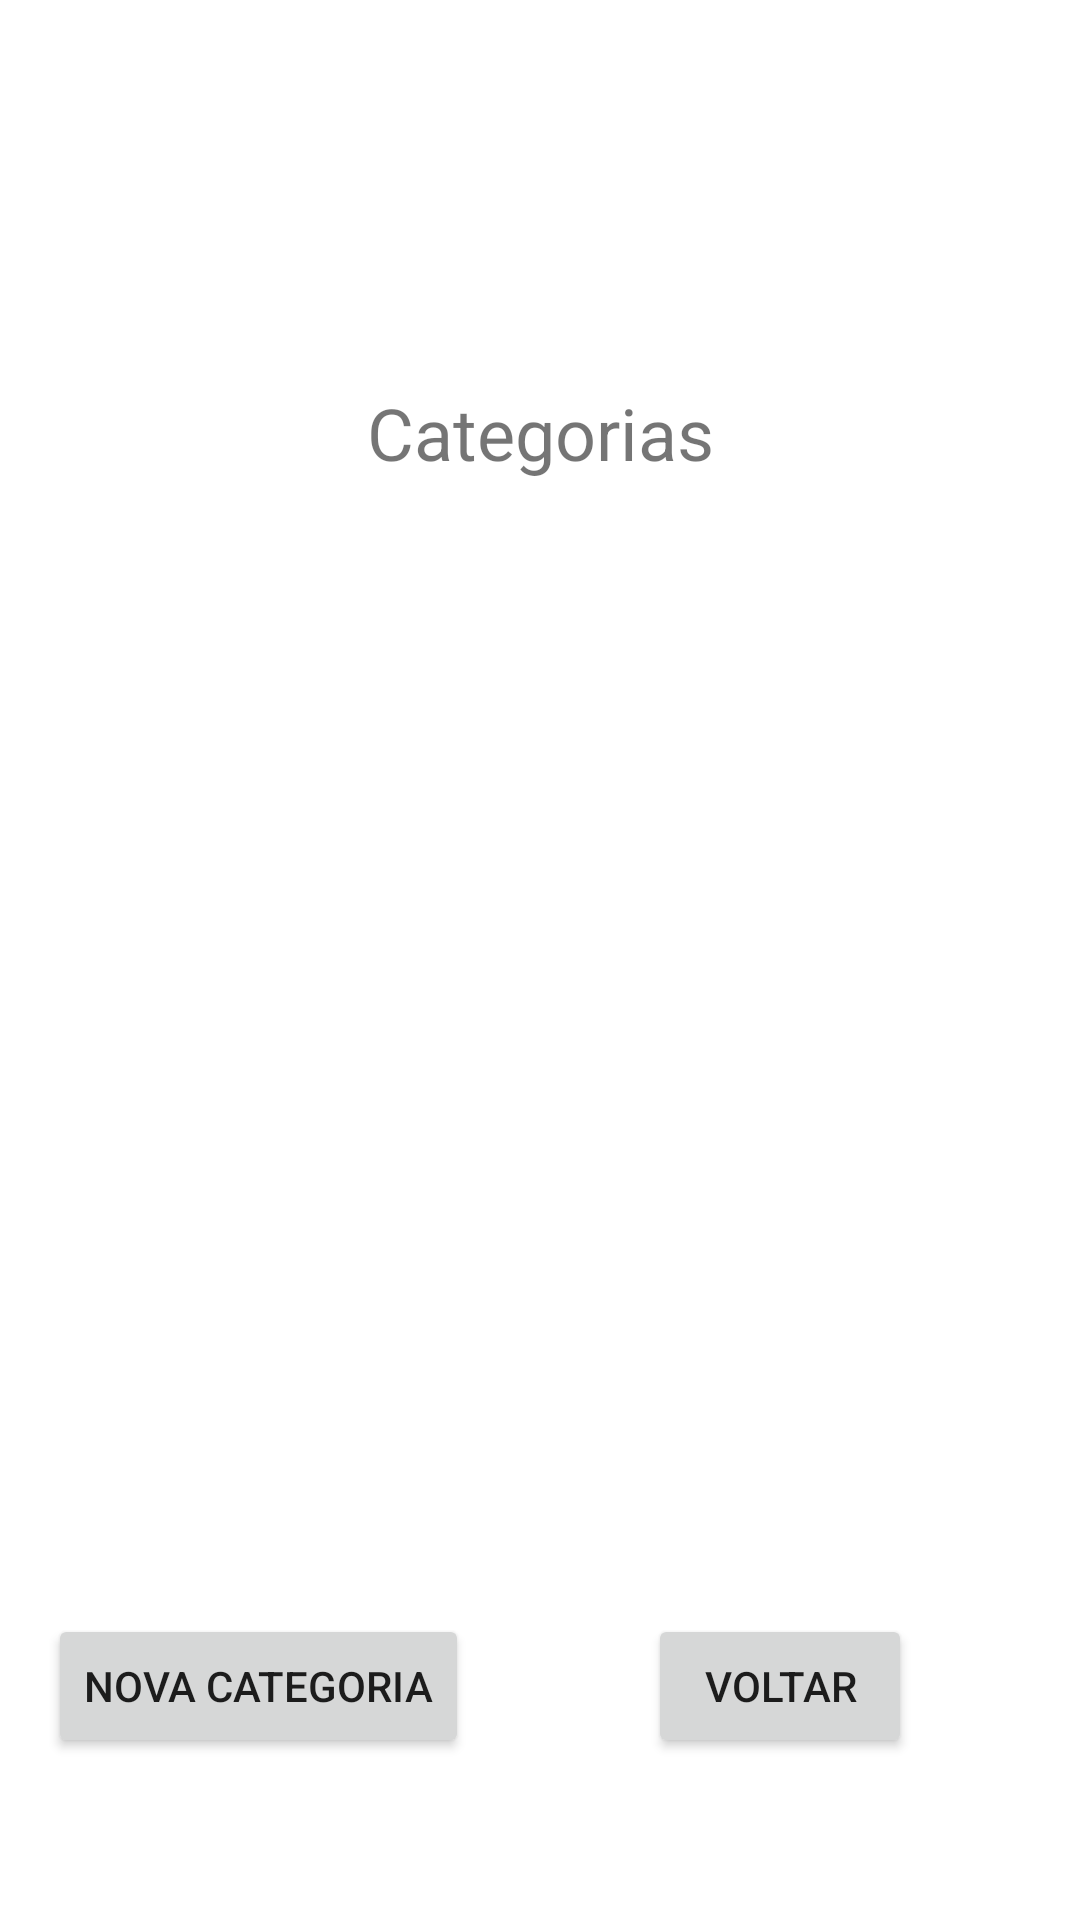

Android layout source for this screen:
<!-- AndroidManifest.xml: application theme Theme.ControleDeFilmes -->
<!-- res/layout/activity_categoria_view.xml -->
<?xml version="1.0" encoding="utf-8"?>
<androidx.constraintlayout.widget.ConstraintLayout xmlns:android="http://schemas.android.com/apk/res/android"
    xmlns:app="http://schemas.android.com/apk/res-auto"
    xmlns:tools="http://schemas.android.com/tools"
    android:layout_width="match_parent"
    android:layout_height="match_parent"
    tools:context=".CategoriaView">


    <TextView
        android:id="@+id/text_Categoria_View"
        android:layout_width="wrap_content"
        android:layout_height="wrap_content"
        android:layout_marginTop="128dp"
        android:text="Categorias"
        android:textSize="24sp"
        app:layout_constraintEnd_toEndOf="parent"
        app:layout_constraintStart_toStartOf="parent"
        app:layout_constraintTop_toTopOf="parent" />

    <ListView
        android:id="@+id/list_Categoria_View"
        android:layout_width="wrap_content"
        android:layout_height="0dp"
        android:layout_marginTop="29dp"
        android:layout_marginBottom="40dp"
        app:layout_constraintBottom_toTopOf="@+id/btn_Categoria_View_Novo"
        app:layout_constraintStart_toStartOf="parent"
        app:layout_constraintTop_toBottomOf="@+id/text_Categoria_View" />

    <Button
        android:id="@+id/btn_Categoria_View_Novo"
        android:layout_width="wrap_content"
        android:layout_height="wrap_content"
        android:layout_marginStart="16dp"
        android:layout_marginBottom="54dp"
        android:text="Nova Categoria"
        android:onClick="cadastrarCategoria"
        app:layout_constraintBottom_toBottomOf="parent"
        app:layout_constraintStart_toStartOf="parent" />

    <Button
        android:id="@+id/btn_Categoria_View_Voltar"
        android:layout_width="wrap_content"
        android:layout_height="wrap_content"
        android:layout_marginEnd="56dp"
        android:layout_marginBottom="54dp"
        android:text="Voltar"
        android:onClick="voltar"
        app:layout_constraintBottom_toBottomOf="parent"
        app:layout_constraintEnd_toEndOf="parent" />
</androidx.constraintlayout.widget.ConstraintLayout>
<!-- resources referenced by this layout -->
<resources>
  <style name="Theme.ControleDeFilmes" parent="Theme.MaterialComponents.DayNight.DarkActionBar">
          
          <item name="colorPrimary">@color/purple_500</item>
          <item name="colorPrimaryVariant">@color/purple_700</item>
          <item name="colorOnPrimary">@color/white</item>
          
          <item name="colorSecondary">@color/teal_200</item>
          <item name="colorSecondaryVariant">@color/teal_700</item>
          <item name="colorOnSecondary">@color/black</item>
          
          <item name="android:statusBarColor" tools:targetApi="l">?attr/colorPrimaryVariant</item>
          
      </style>
  <!-- not gathered from this repository: default colours our renderer supplied (Android Studio template values) -->
  <color name="purple_500">#FF6200EE</color>
  <color name="purple_700">#FF3700B3</color>
  <color name="teal_200">#FF03DAC5</color>
  <color name="teal_700">#FF018786</color>
  <color name="black">#FF000000</color>
  <color name="white">#FFFFFFFF</color>
</resources>
